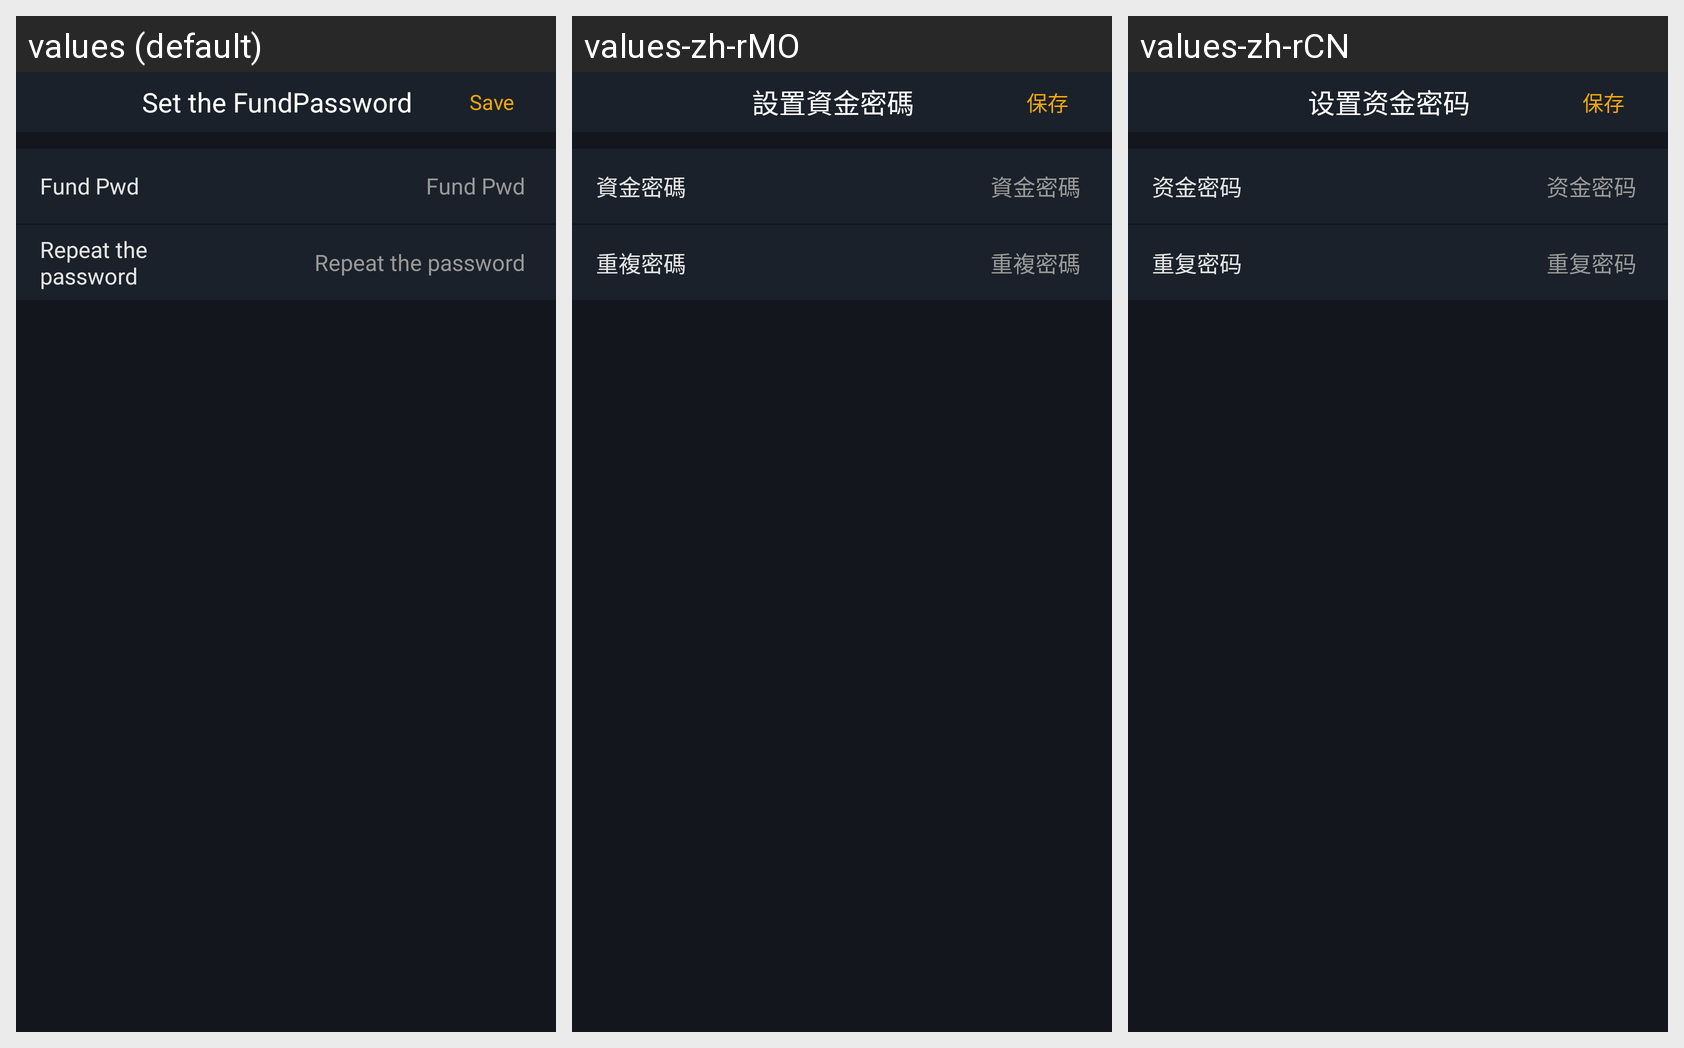

For this localized Android screen grid, give each drawn string resource with its value in every locale shown.
Android screen res/layout/activity_account_pwd.xml rendered under 3 locales, left to right: values (default), values-zh-rMO, values-zh-rCN. Device: Nexus 5 (rendered at 1080×1920; each locale shown at half size, 540×960, under a caption strip naming it); theme AppTheme.StartingWindowTheme.
Other locales in the repository, not shown: values-de-rDE, values-es-rES, values-fr-rFR, values-it-rIT, values-ja-rJP, values-ko-rKR.
Strings drawn on this screen, with the default value and each locale's value (text and hints the layout hard-codes, and strings that could not be matched under every locale, appear in the picture but are not listed):

setMoneyPassword
  values: Set the FundPassword
  values-zh-rMO: 設置資金密碼
  values-zh-rCN: 设置资金密码

save
  values: Save
  values-zh-rMO: 保存
  values-zh-rCN: 保存

capital_password
  values: Fund Pwd
  values-zh-rMO: 資金密碼
  values-zh-rCN: 资金密码

repeat_password
  values: Repeat the password
  values-zh-rMO: 重複密碼
  values-zh-rCN: 重复密码
